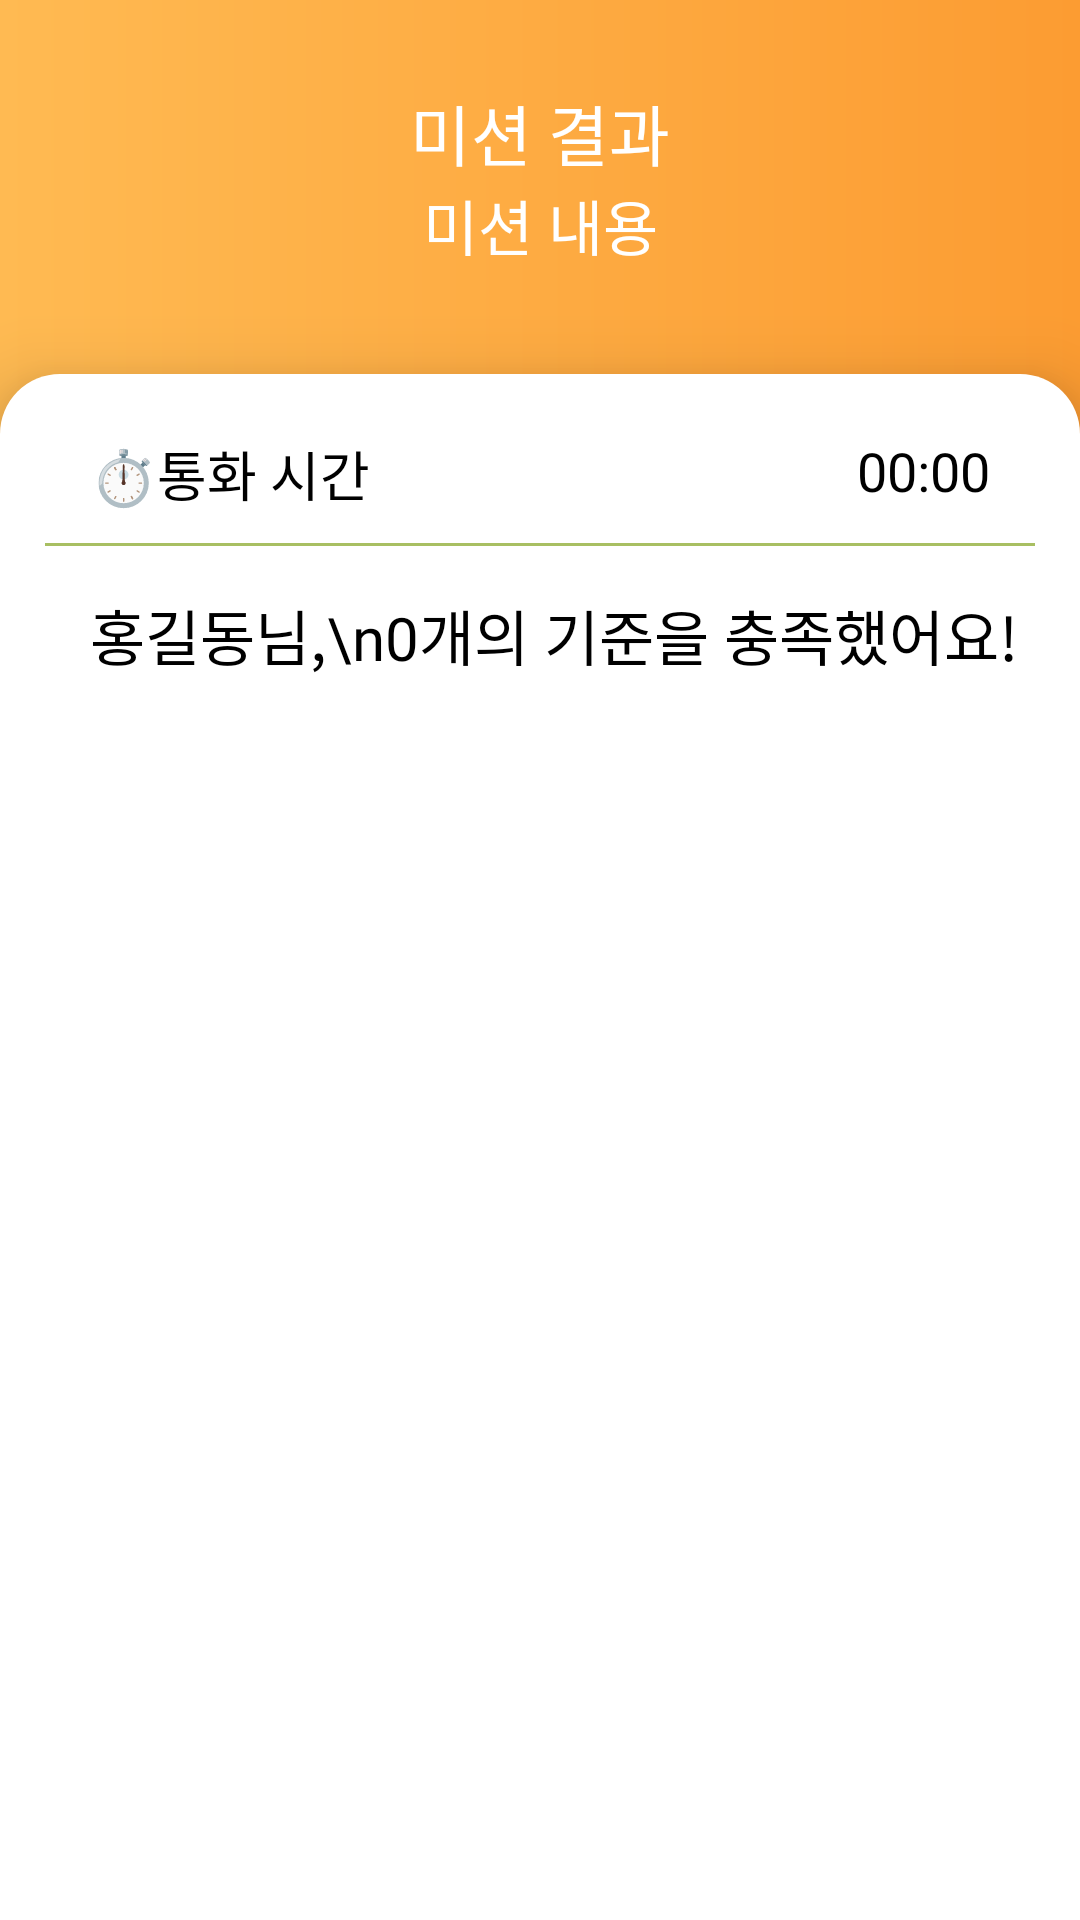

Reconstruct the res/layout file that produces this screen, plus the resources it refers to.
<!-- AndroidManifest.xml: application theme Theme.CallPhobia_OverS -->
<!-- res/layout/fragment_mission_calling_end.xml -->
<?xml version="1.0" encoding="utf-8"?>
<layout xmlns:tools="http://schemas.android.com/tools"
    xmlns:android="http://schemas.android.com/apk/res/android"
    xmlns:app="http://schemas.android.com/apk/res-auto">

    <LinearLayout
        android:id="@+id/main"
        android:layout_width="match_parent"
        android:layout_height="match_parent"
        android:background="@drawable/background_calling_result"
        android:orientation="vertical"
        tools:context=".main.view.practicecall.CallingEndFragment">

        <TextView
            android:layout_marginTop="28dp"
            android:layout_width="match_parent"
            android:layout_height="wrap_content"
            android:text="미션 결과"
            android:textSize="22sp"
            android:fontFamily="@font/ibm_plexsans_kr_bold"
            android:textColor="@color/white"
            android:gravity="center"/>

        <TextView
            android:layout_width="match_parent"
            android:layout_height="wrap_content"
            android:text="미션 내용"
            android:textColor="@color/white"
            android:fontFamily="@font/ibm_plexsans_kr_regular"
            android:textSize="20sp"
            android:gravity="center"/>

        <LinearLayout
            android:layout_width="match_parent"
            android:layout_height="0dp"
            android:layout_weight="1"
            android:background="@drawable/background_dialog"
            android:elevation="15dp"
            android:layout_marginTop="35dp"
            android:orientation="vertical"
            app:cardUseCompatPadding="true"
            app:cardPreventCornerOverlap="false">

            <androidx.constraintlayout.widget.ConstraintLayout
                android:layout_width="match_parent"
                android:layout_height="match_parent">

                <TextView
                    android:id="@+id/textView13"
                    android:layout_width="wrap_content"
                    android:layout_height="wrap_content"
                    android:layout_marginStart="30dp"
                    android:layout_marginTop="20dp"
                    android:fontFamily="@font/ibm_plexsans_kr_bold"
                    android:text="⏱️통화 시간"
                    android:textColor="@color/black"
                    android:textSize="18sp"
                    app:layout_constraintStart_toStartOf="parent"
                    app:layout_constraintTop_toTopOf="parent" />

                <TextView
                    android:id="@+id/text_mission_end_time"
                    android:layout_width="wrap_content"
                    android:layout_height="wrap_content"
                    android:layout_marginTop="20dp"
                    android:layout_marginEnd="30dp"
                    android:fontFamily="@font/ibm_plexsans_kr_regular"
                    android:text="00:00"
                    android:textColor="@color/black"
                    android:textSize="18sp"
                    app:layout_constraintEnd_toEndOf="parent"
                    app:layout_constraintTop_toTopOf="parent" />

                <LinearLayout
                    android:id="@+id/linearLayout5"
                    android:layout_width="match_parent"
                    android:layout_height="wrap_content"
                    android:layout_marginTop="10dp"
                    android:orientation="vertical"
                    app:layout_constraintEnd_toEndOf="parent"
                    app:layout_constraintStart_toStartOf="parent"
                    app:layout_constraintTop_toBottomOf="@+id/textView13">

                    <View
                        android:layout_width="match_parent"
                        android:layout_height="1dp"
                        android:layout_marginHorizontal="15dp"
                        android:background="@color/sub_color" />

                    <TextView
                        android:layout_width="wrap_content"
                        android:layout_height="wrap_content"
                        android:layout_marginVertical="15dp"
                        android:layout_marginStart="30dp"
                        android:fontFamily="@font/ibm_plexsans_kr_bold"
                        android:text="홍길동님,\n0개의 기준을 충족했어요!"
                        android:textColor="@color/black"
                        android:textSize="20sp" />
                </LinearLayout>
            </androidx.constraintlayout.widget.ConstraintLayout>


        </LinearLayout>
    </LinearLayout>
</layout>
<!-- resources referenced by this layout -->
<resources>
  <color name="black">#FF000000</color>
  <color name="sub_color">#FFA8BF62</color>
  <color name="white">#FFFFFFFF</color>
  <!-- drawable background_calling_result (drawable) -->
  <?xml version="1.0" encoding="utf-8"?>
  <shape xmlns:android="http://schemas.android.com/apk/res/android"
      android:shape="rectangle">
  
      <gradient
          android:startColor="@color/background_call_result_start_color"
          android:endColor="@color/background_call_result_end_color"/>
  
  </shape>
  <!-- drawable background_dialog (drawable) -->
  <?xml version="1.0" encoding="utf-8"?>
  <shape xmlns:android="http://schemas.android.com/apk/res/android"
      android:shape="rectangle">
      <solid
          android:color="@color/white"/>
      <size
          android:height="570dp"/>
      <corners
          android:topLeftRadius="20dp"
          android:topRightRadius="20dp"/>
  
  </shape>
  <style name="Theme.CallPhobia_OverS" parent="Base.Theme.CallPhobia_OverS" />
  <color name="background_call_result_start_color">#FFFFBA52</color>
  <color name="background_call_result_end_color">#FFFC9C32</color>
  <style name="Base.Theme.CallPhobia_OverS" parent="Theme.Material3.DayNight.NoActionBar">
          <item name="android:windowLightStatusBar">true</item>
          <item name="android:statusBarColor">@color/white</item>
          
          
      </style>
</resources>
